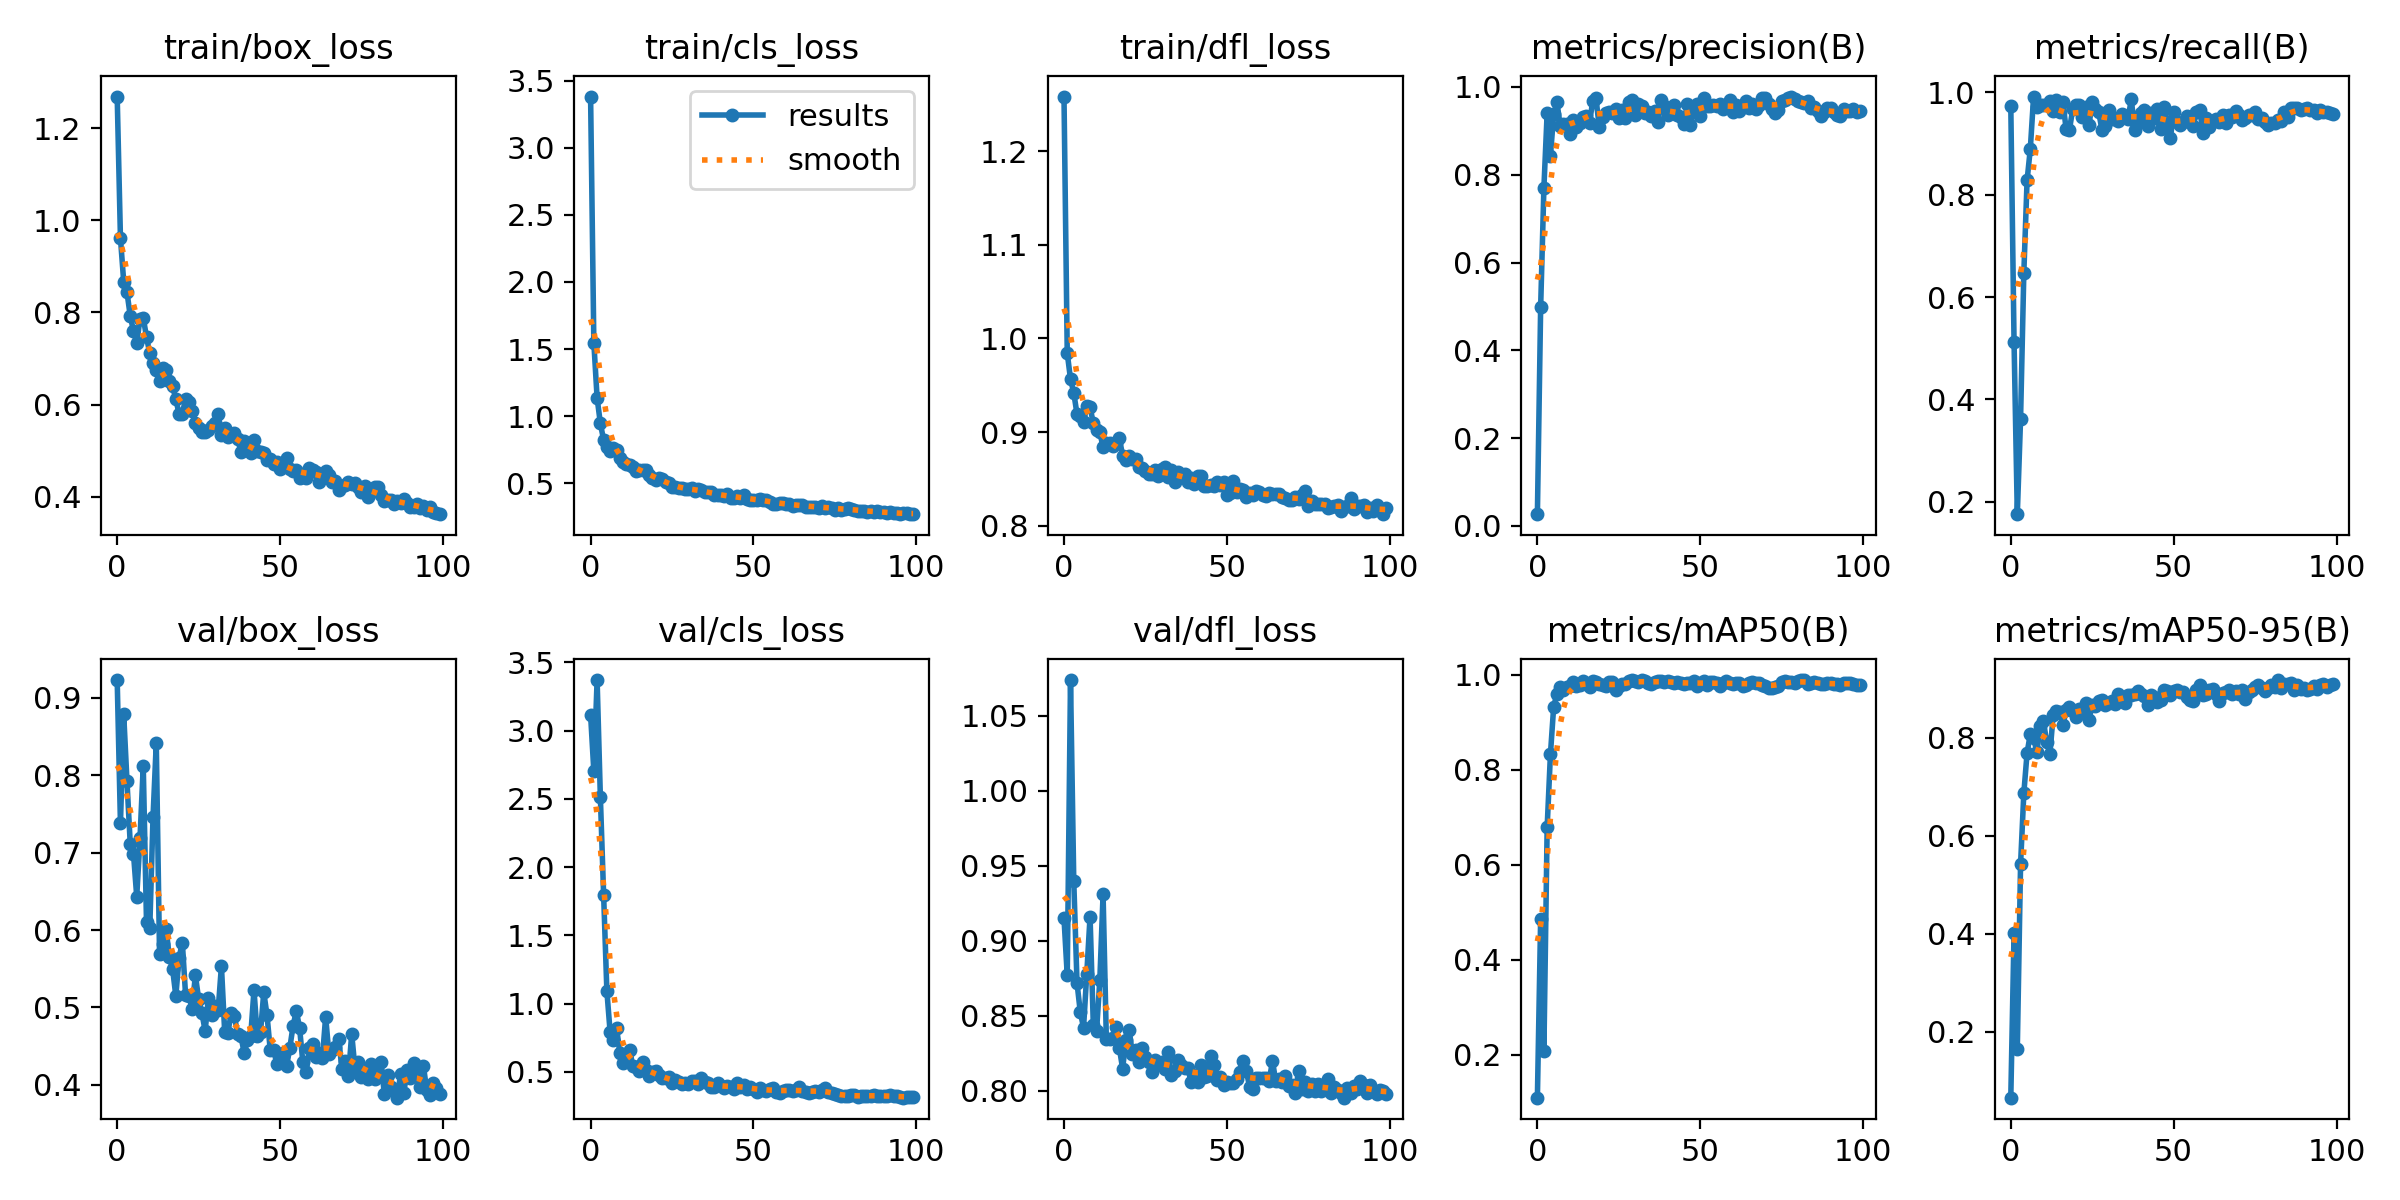

The file beside this chart, header and first rows:
epoch, train/box_loss, train/cls_loss, train/dfl_loss, metrics/precision(B), metrics/recall(B), metrics/mAP50(B), metrics/mAP50-95(B), val/box_loss, val/cls_loss, val/dfl_loss, lr/pg0, lr/pg1, lr/pg2
0, 1.268, 3.382, 1.258, 0.02689, 0.9738, 0.1098, 0.06548, 0.9226, 3.116, 0.9151, 0.0002, 0.0002, 0.0002
1, 0.9611, 1.546, 0.9843, 0.498, 0.512, 0.4867, 0.4024, 0.7375, 2.702, 0.8769, 0.0004126, 0.0004126, 0.0004126
2, 0.8666, 1.136, 0.9566, 0.7707, 0.1753, 0.2083, 0.1656, 0.8785, 3.371, 1.074, 0.0006209, 0.0006209, 0.0006209
3, 0.8441, 0.9464, 0.942, 0.9411, 0.3617, 0.6797, 0.542, 0.7923, 2.514, 0.9399, 0.0008249, 0.0008249, 0.0008249
4, 0.7929, 0.8218, 0.9191, 0.8422, 0.6465, 0.8324, 0.687, 0.7116, 1.797, 0.8719, 0.001025, 0.001025, 0.001025
5, 0.7599, 0.769, 0.9171, 0.9388, 0.8279, 0.9328, 0.769, 0.6987, 1.091, 0.8525, 0.00122, 0.00122, 0.00122
6, 0.7334, 0.7429, 0.9113, 0.965, 0.8902, 0.96, 0.8084, 0.6431, 0.7906, 0.8421, 0.001411, 0.001411, 0.001411
7, 0.7858, 0.7657, 0.9277, 0.912, 0.992, 0.9753, 0.8002, 0.7182, 0.7372, 0.8782, 0.001551, 0.001551, 0.001551
8, 0.7882, 0.7439, 0.9268, 0.9161, 0.9725, 0.9675, 0.7708, 0.8118, 0.8184, 0.9162, 0.001551, 0.001551, 0.001551
9, 0.747, 0.6887, 0.9094, 0.9157, 0.9763, 0.9746, 0.8248, 0.6099, 0.6353, 0.8441, 0.001535, 0.001535, 0.001535
10, 0.711, 0.6599, 0.9026, 0.8937, 0.9761, 0.9768, 0.8344, 0.6022, 0.5629, 0.84, 0.001519, 0.001519, 0.001519
11, 0.6898, 0.6462, 0.8997, 0.925, 0.976, 0.9839, 0.7925, 0.7456, 0.6112, 0.8738, 0.001502, 0.001502, 0.001502
12, 0.675, 0.6331, 0.8842, 0.9091, 0.9832, 0.9755, 0.7663, 0.8414, 0.6593, 0.931, 0.001486, 0.001486, 0.001486
13, 0.6515, 0.6183, 0.8889, 0.9183, 0.9629, 0.9777, 0.846, 0.5693, 0.5394, 0.8347, 0.001469, 0.001469, 0.001469
14, 0.6793, 0.5913, 0.8882, 0.9305, 0.9859, 0.986, 0.8555, 0.582, 0.5345, 0.8342, 0.001453, 0.001453, 0.001453
15, 0.6746, 0.5966, 0.8855, 0.9348, 0.9618, 0.9829, 0.8526, 0.6015, 0.5048, 0.8352, 0.001436, 0.001436, 0.001436
16, 0.6518, 0.6009, 0.8881, 0.9188, 0.9818, 0.9752, 0.826, 0.5656, 0.572, 0.8424, 0.001419, 0.001419, 0.001419
17, 0.6402, 0.5958, 0.8933, 0.9678, 0.9276, 0.987, 0.8559, 0.5502, 0.5124, 0.8285, 0.001403, 0.001403, 0.001403
18, 0.6118, 0.5638, 0.875, 0.9737, 0.9262, 0.9843, 0.8626, 0.5149, 0.4695, 0.8147, 0.001386, 0.001386, 0.001386
19, 0.5799, 0.5384, 0.8706, 0.9077, 0.9677, 0.9811, 0.8542, 0.5644, 0.4958, 0.8338, 0.00137, 0.00137, 0.00137
20, 0.5807, 0.5234, 0.8746, 0.9307, 0.9749, 0.9781, 0.8425, 0.5838, 0.506, 0.8405, 0.001353, 0.001353, 0.001353
21, 0.6126, 0.539, 0.8709, 0.9395, 0.9764, 0.9773, 0.8596, 0.5158, 0.4752, 0.8246, 0.001337, 0.001337, 0.001337
22, 0.605, 0.5345, 0.8712, 0.9424, 0.9527, 0.9841, 0.8499, 0.5151, 0.4517, 0.8274, 0.00132, 0.00132, 0.00132
23, 0.5861, 0.507, 0.8631, 0.9412, 0.9709, 0.9842, 0.8702, 0.4985, 0.4534, 0.8194, 0.001304, 0.001304, 0.001304
24, 0.5598, 0.5046, 0.8615, 0.9493, 0.9356, 0.9673, 0.8364, 0.5415, 0.4596, 0.8284, 0.001287, 0.001287, 0.001287
25, 0.5485, 0.4748, 0.8586, 0.9287, 0.981, 0.9772, 0.8668, 0.5112, 0.4191, 0.8224, 0.001271, 0.001271, 0.001271
26, 0.5396, 0.4694, 0.8552, 0.9465, 0.9681, 0.9803, 0.8645, 0.4932, 0.4419, 0.8189, 0.001254, 0.001254, 0.001254
27, 0.5405, 0.4616, 0.8556, 0.9291, 0.9619, 0.981, 0.8743, 0.4698, 0.4238, 0.8123, 0.001238, 0.001238, 0.001238
28, 0.5439, 0.4642, 0.8597, 0.9652, 0.9258, 0.9878, 0.8779, 0.5121, 0.4108, 0.8206, 0.001221, 0.001221, 0.001221
29, 0.5541, 0.4536, 0.8534, 0.9698, 0.9337, 0.9882, 0.867, 0.4901, 0.4201, 0.8184, 0.001205, 0.001205, 0.001205
30, 0.5597, 0.4574, 0.8611, 0.9371, 0.9658, 0.9877, 0.8721, 0.5016, 0.4129, 0.819, 0.001188, 0.001188, 0.001188
31, 0.5798, 0.4639, 0.8629, 0.9603, 0.9476, 0.9847, 0.8757, 0.4967, 0.4316, 0.8142, 0.001172, 0.001172, 0.001172
32, 0.5348, 0.4455, 0.852, 0.9576, 0.9489, 0.9881, 0.8702, 0.5534, 0.4314, 0.8256, 0.001155, 0.001155, 0.001155
33, 0.5502, 0.4535, 0.8592, 0.941, 0.9436, 0.9863, 0.8899, 0.4688, 0.4117, 0.8104, 0.001139, 0.001139, 0.001139
34, 0.5293, 0.4468, 0.8471, 0.9439, 0.9578, 0.9836, 0.8807, 0.4676, 0.4518, 0.8132, 0.001122, 0.001122, 0.001122
35, 0.533, 0.4381, 0.8577, 0.9344, 0.9516, 0.9805, 0.871, 0.4931, 0.4225, 0.8207, 0.001106, 0.001106, 0.001106
36, 0.5374, 0.4372, 0.8531, 0.9463, 0.9488, 0.9857, 0.8878, 0.4889, 0.4181, 0.8171, 0.001089, 0.001089, 0.001089
37, 0.5252, 0.4361, 0.8548, 0.9193, 0.9868, 0.9875, 0.8881, 0.4652, 0.3884, 0.8153, 0.001073, 0.001073, 0.001073
38, 0.497, 0.4122, 0.8463, 0.9713, 0.9265, 0.988, 0.8899, 0.4628, 0.392, 0.8154, 0.001056, 0.001056, 0.001056
39, 0.5216, 0.4113, 0.8512, 0.9561, 0.9411, 0.9843, 0.8953, 0.4409, 0.4173, 0.8059, 0.00104, 0.00104, 0.00104
40, 0.5131, 0.4141, 0.8443, 0.9363, 0.9604, 0.9877, 0.8902, 0.4583, 0.3942, 0.8107, 0.001023, 0.001023, 0.001023
41, 0.494, 0.4033, 0.8529, 0.9464, 0.9658, 0.9853, 0.8854, 0.4638, 0.3829, 0.8057, 0.001007, 0.001007, 0.001007
42, 0.5235, 0.4168, 0.8528, 0.9596, 0.9345, 0.983, 0.8662, 0.5225, 0.3966, 0.8174, 0.0009904, 0.0009904, 0.0009904
43, 0.4983, 0.3923, 0.8422, 0.9366, 0.9589, 0.9845, 0.8869, 0.4635, 0.3876, 0.8094, 0.0009739, 0.0009739, 0.0009739
44, 0.4981, 0.3933, 0.8419, 0.9325, 0.9503, 0.9831, 0.8843, 0.468, 0.373, 0.81, 0.0009574, 0.0009574, 0.0009574
45, 0.496, 0.4047, 0.8436, 0.9145, 0.9681, 0.9801, 0.873, 0.5196, 0.4195, 0.8232, 0.0009409, 0.0009409, 0.0009409
46, 0.4791, 0.3869, 0.8428, 0.961, 0.9294, 0.9825, 0.8777, 0.4899, 0.3927, 0.817, 0.0009243, 0.0009243, 0.0009243
47, 0.483, 0.4086, 0.8471, 0.9127, 0.9709, 0.9829, 0.8978, 0.4446, 0.4047, 0.807, 0.0009078, 0.0009078, 0.0009078
48, 0.4718, 0.3837, 0.8434, 0.9519, 0.9431, 0.986, 0.8956, 0.4455, 0.3727, 0.8092, 0.0008913, 0.0008913, 0.0008913
49, 0.4749, 0.3784, 0.8466, 0.962, 0.9112, 0.9771, 0.8882, 0.4275, 0.3904, 0.8036, 0.0008748, 0.0008748, 0.0008748
50, 0.4601, 0.3716, 0.8325, 0.9346, 0.9609, 0.9836, 0.8948, 0.4296, 0.3718, 0.8058, 0.0008583, 0.0008583, 0.0008583
51, 0.4653, 0.375, 0.8348, 0.9742, 0.943, 0.9865, 0.8986, 0.4412, 0.3493, 0.8049, 0.0008418, 0.0008418, 0.0008418
52, 0.4852, 0.3824, 0.848, 0.9575, 0.9357, 0.9792, 0.8944, 0.4241, 0.3839, 0.8049, 0.0008253, 0.0008253, 0.0008253
53, 0.4598, 0.3755, 0.8364, 0.9559, 0.9415, 0.9851, 0.8935, 0.4479, 0.3647, 0.8079, 0.0008088, 0.0008088, 0.0008088
54, 0.4552, 0.3783, 0.8396, 0.9577, 0.9541, 0.9841, 0.8838, 0.4763, 0.3635, 0.8127, 0.0007923, 0.0007923, 0.0007923
55, 0.4583, 0.3606, 0.8381, 0.9555, 0.9515, 0.9818, 0.8764, 0.4956, 0.377, 0.82, 0.0007758, 0.0007758, 0.0007758
56, 0.44, 0.3462, 0.8312, 0.9601, 0.9345, 0.9755, 0.8754, 0.4734, 0.3801, 0.8132, 0.0007593, 0.0007593, 0.0007593
57, 0.4486, 0.3479, 0.8354, 0.9494, 0.9618, 0.9822, 0.8977, 0.4291, 0.3554, 0.8023, 0.0007428, 0.0007428, 0.0007428
58, 0.4417, 0.3515, 0.8325, 0.9588, 0.9664, 0.9869, 0.9074, 0.4164, 0.3418, 0.8014, 0.0007263, 0.0007263, 0.0007263
59, 0.4631, 0.3537, 0.8374, 0.9706, 0.9213, 0.9833, 0.8874, 0.4482, 0.362, 0.8085, 0.0007098, 0.0007098, 0.0007098
... 40 more rows
